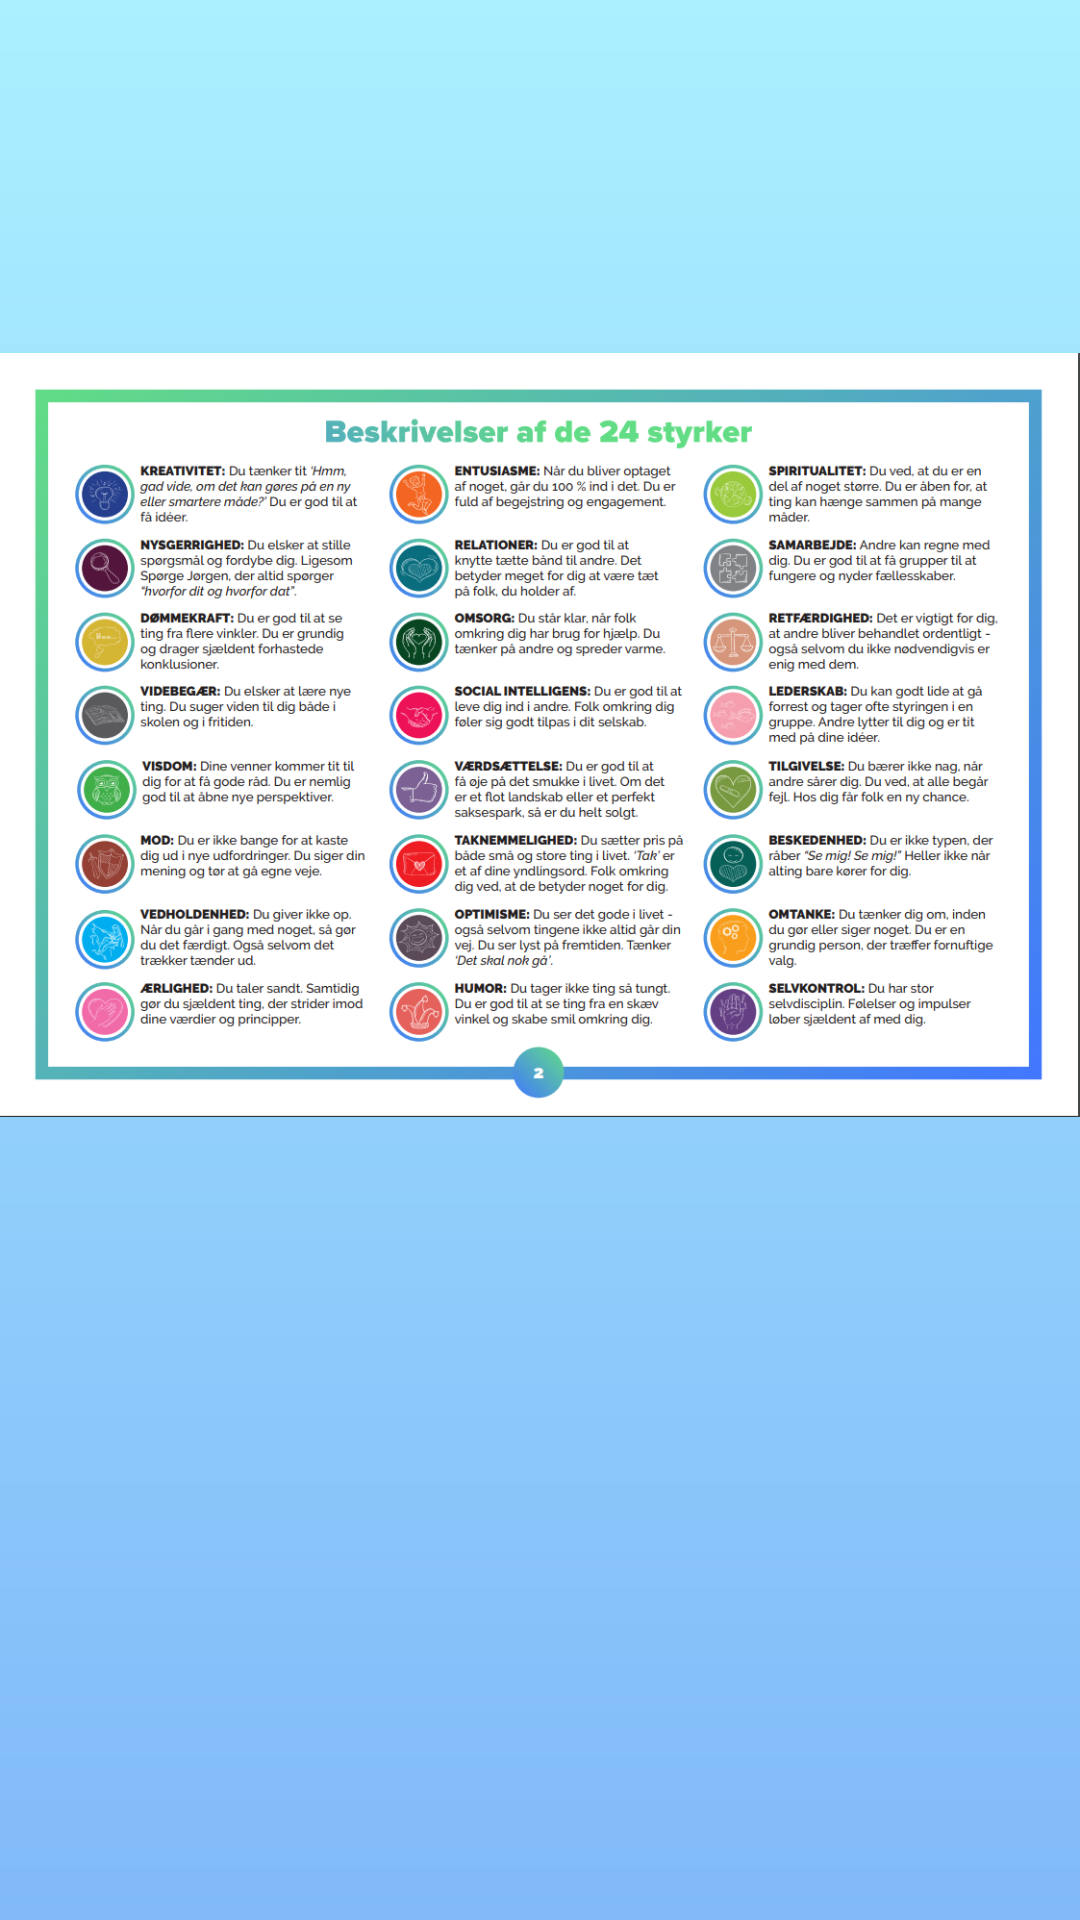

Here is an Android app screen rendered from its layout file. Give the layout XML and the strings, colors and styles it references.
<!-- AndroidManifest.xml: application theme Theme.VelfaerdsApp -->
<!-- res/layout/activity_the24_strenght.xml -->
<?xml version="1.0" encoding="utf-8"?>
<androidx.constraintlayout.widget.ConstraintLayout xmlns:android="http://schemas.android.com/apk/res/android"
    xmlns:app="http://schemas.android.com/apk/res-auto"
    xmlns:tools="http://schemas.android.com/tools"
    android:layout_width="match_parent"
    android:layout_height="match_parent"
    tools:context=".the24Strenght"
    android:background="@drawable/gradient_background">
    <LinearLayout
        android:layout_width="match_parent"
        android:layout_height="match_parent"
        android:orientation="vertical">

        <ImageView
            android:id="@+id/the24Strenghts"
            android:layout_width="wrap_content"
            android:layout_height="490dp"
            android:layout_gravity="center"
            android:src="@drawable/the24strenghts" />

        <LinearLayout
            android:layout_width="match_parent"
            android:layout_height="200dp">

            <Button
                android:id="@+id/btnBack"
                android:layout_width="wrap_content"
                android:layout_height="wrap_content"
                android:layout_margin="20dp"
                android:background="@drawable/ic_baseline_arrow_back_24"
                android:onClick="back"
                tools:ignore="MissingConstraints"
                tools:layout_editor_absoluteX="64dp"
                tools:layout_editor_absoluteY="619dp" />
        </LinearLayout>
    </LinearLayout>

</androidx.constraintlayout.widget.ConstraintLayout>
<!-- resources referenced by this layout -->
<resources>
  <!-- drawable gradient_background (drawable) -->
  <?xml version="1.0" encoding="utf-8"?>
  <shape xmlns:android="http://schemas.android.com/apk/res/android"
      android:shape="rectangle">
  
      
      <gradient
          android:startColor="#AAF0FF"
          android:endColor="#81B9F9"
          android:angle="270" />
  </shape>
  <!-- drawable the24strenghts: png bitmap (drawable, 359944 bytes) -->
  <style name="Theme.VelfaerdsApp" parent="Theme.AppCompat.Light.NoActionBar">
          
          <item name="colorPrimary">@color/purple_500</item>
          <item name="colorPrimaryVariant">@color/purple_700</item>
          <item name="colorOnPrimary">@color/white</item>
          
          <item name="colorSecondary">@color/teal_200</item>
          <item name="colorSecondaryVariant">@color/teal_700</item>
          <item name="colorOnSecondary">@color/black</item>
          
          <item name="android:statusBarColor" tools:targetApi="l">?attr/colorPrimaryVariant</item>
          
      </style>
  <color name="purple_500">#FF6200EE</color>
  <color name="purple_700">#FF3700B3</color>
  <color name="white">#FFFFFFFF</color>
  <color name="teal_200">#FF03DAC5</color>
  <color name="teal_700">#FF018786</color>
  <color name="black">#FF000000</color>
</resources>
